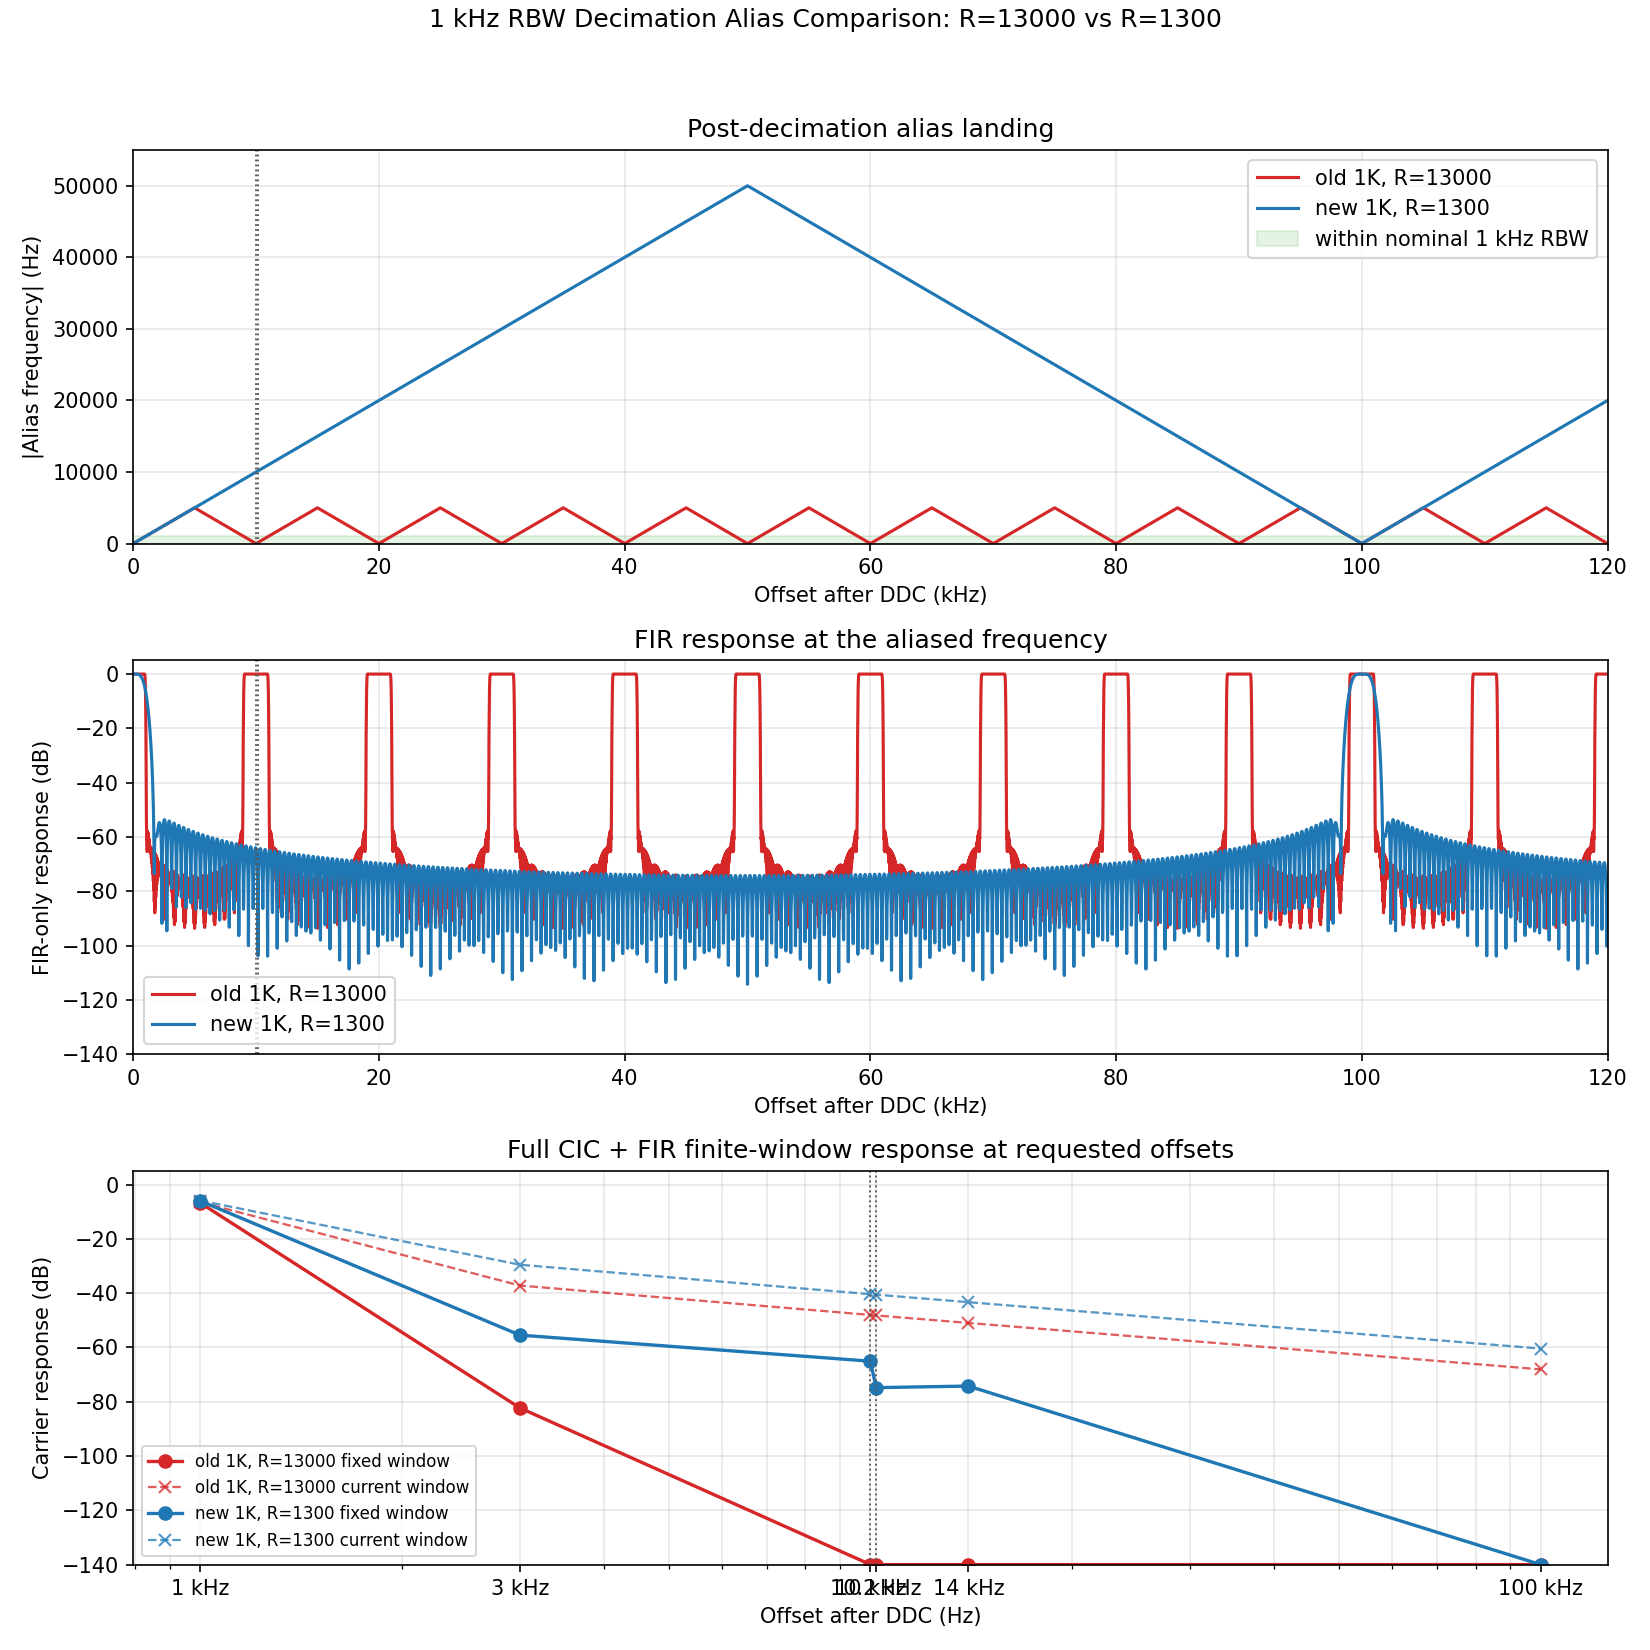

The data file committed next to this chart (first rows):
configuration, mode_name, rbw_hz, cic_r, cic_n, fs_out_hz, fir_taps, observe_points, skip_points, accum_count, offset_hz, alias_hz, abs_alias_hz, alias_inside_nominal_rbw, cic_response_db, fir_response_at_alias_db, steady_state_response_db, current_window_response_db, fixed_window_response_db, current_window_density_dbc_hz, fixed_window_density_dbc_hz
old 1K, R=13000, old_1K_R13000, 1000, 13000, 5, 10000, 256, 256, 128, 640, 1000, 1000, 1000, True, -0.7168, -6.017, -6.734, -6.477, -6.734, -36.48, -36.73
old 1K, R=13000, old_1K_R13000, 1000, 13000, 5, 10000, 256, 256, 128, 640, 3000, 3000, 3000, False, -6.631, -75.67, -82.3, -37.19, -82.3, -67.19, -112.3
old 1K, R=13000, old_1K_R13000, 1000, 13000, 5, 10000, 256, 256, 128, 640, 10000, 0.0, 0.0, True, -1599, -1.9286549331065743e-15, -1599, -48.03, -304.3, -78.03, -334.3
old 1K, R=13000, old_1K_R13000, 1000, 13000, 5, 10000, 256, 256, 128, 640, 10200, 200.0, 200.0, True, -170.8, 0.002696, -170.8, -48.21, -170.8, -78.21, -200.8
old 1K, R=13000, old_1K_R13000, 1000, 13000, 5, 10000, 256, 256, 128, 640, 14000, 4000, 4000, False, -66.51, -74.46, -141, -50.97, -141, -80.97, -171
old 1K, R=13000, old_1K_R13000, 1000, 13000, 5, 10000, 256, 256, 128, 640, 100000, 0.0, 0.0, True, -1641, -1.9286549331065743e-15, -1641, -68.07, -322.6, -98.07, -352.6
new 1K, R=1300, new_1K_R1300, 1000, 1300, 5, 100000, 256, 256, 128, 640, 1000, 1000, 1000, True, -0.007144, -6.015, -6.022, -5.907, -6.022, -35.91, -36.02
new 1K, R=1300, new_1K_R1300, 1000, 1300, 5, 100000, 256, 256, 128, 640, 3000, 3000, 3000, False, -0.06431, -55.4, -55.46, -29.53, -55.46, -59.53, -85.46
new 1K, R=1300, new_1K_R1300, 1000, 1300, 5, 100000, 256, 256, 128, 640, 10000, 10000, 10000, False, -0.7168, -64.35, -65.07, -40.38, -65.07, -70.38, -95.07
new 1K, R=1300, new_1K_R1300, 1000, 1300, 5, 100000, 256, 256, 128, 640, 10200, 10200, 10200, False, -0.7458, -74.07, -74.81, -40.56, -74.81, -70.56, -104.8
new 1K, R=1300, new_1K_R1300, 1000, 1300, 5, 100000, 256, 256, 128, 640, 14000, 14000, 14000, False, -1.409, -72.82, -74.23, -43.33, -74.23, -73.33, -104.2
new 1K, R=1300, new_1K_R1300, 1000, 1300, 5, 100000, 256, 256, 128, 640, 100000, 0.0, 0.0, True, -1574, -1.9286549331065743e-15, -1574, -60.42, -316.7, -90.42, -346.7
